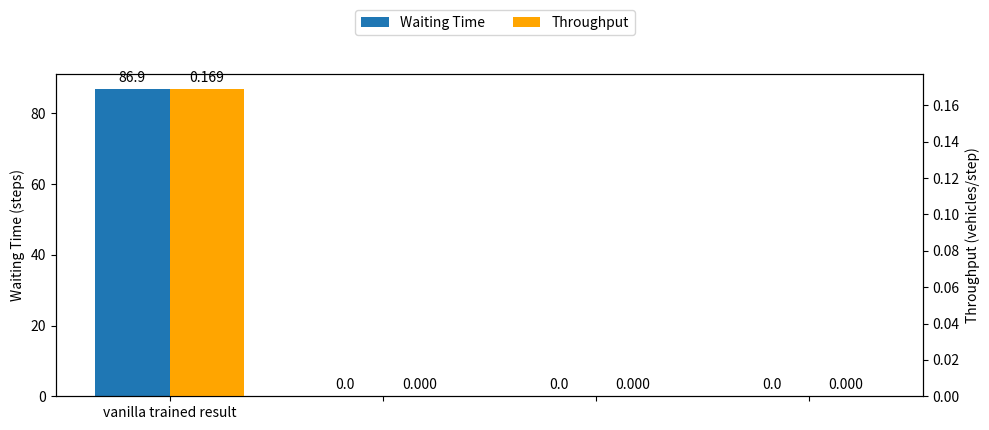

Source code (Python):
import matplotlib.pyplot as plt
import numpy as np

# ----- Your data -----
# Plan for 4 delays (4 slots on x-axis)
delays = [0, 10, 30, 45]    # 4 positions

# Only first result is real, others are 0 for now
waiting_times = [86.9, 0, 0, 0]
throughputs   = [0.169, 0, 0, 0]

# ----- Bar positions -----
x = np.arange(len(delays))   # [0, 1, 2, 3]
bar_width = 0.35

fig, ax1 = plt.subplots(figsize=(10, 4))

# Waiting time bars (left axis)
bars_wait = ax1.bar(
    x - bar_width / 2,
    waiting_times,
    bar_width,
    label="Waiting Time"
)
ax1.set_ylabel("Waiting Time (steps)")

# Throughput bars (right axis), shifted to the right and colored orange
ax2 = ax1.twinx()
bars_through = ax2.bar(
    x + bar_width / 2,
    throughputs,
    bar_width,
    label="Throughput",
    color="orange"
)
ax2.set_ylabel("Throughput (vehicles/step)")

# X-axis labels: first has text, others are blank for now
ax1.set_xticks(x)
ax1.set_xticklabels([
    "vanilla trained result",  # slot 1
    "",                        # slot 2 (empty)
    "",                        # slot 3 (empty)
    ""                         # slot 4 (empty)
])

# ----- Add value labels on top of bars -----
ax1.bar_label(bars_wait, fmt="%.1f", padding=3)
ax2.bar_label(bars_through, fmt="%.3f", padding=3)

# ----- Combined legend placed above the plot -----
handles1, labels1 = ax1.get_legend_handles_labels()
handles2, labels2 = ax2.get_legend_handles_labels()

fig.legend(
    handles1 + handles2,
    labels1 + labels2,
    loc="upper center",
    bbox_to_anchor=(0.5, 1.08),
    ncol=2
)

fig.tight_layout(rect=[0, 0, 1, 0.95])
plt.show()
